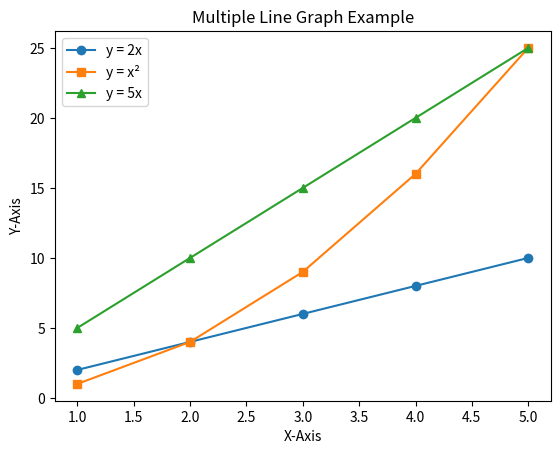

Here is the Python script that generated this plot:
import matplotlib.pyplot as plt
x = [1, 2, 3, 4, 5]
y1 = [2, 4, 6, 8, 10]
y2 = [1, 4, 9, 16, 25]
y3 = [5, 10, 15, 20, 25]

plt.plot(x, y1, label="y = 2x", marker='o')
plt.plot(x, y2, label="y = x²", marker='s')
plt.plot(x, y3, label="y = 5x", marker='^')

plt.xlabel("X-Axis")
plt.ylabel("Y-Axis")
plt.title("Multiple Line Graph Example")
plt.legend()
plt.show()
